Run: headless pygame with SDL's dummy video driver; simulated clock (each Clock.tick advances the game by its frame time, no real sleeping); random seed 0; keys injected as events and as key.get_pressed() state; mouse plan: one left click at the window centre at the start of phase 2, then a move to the lower-right quarter at the start of phase 3.
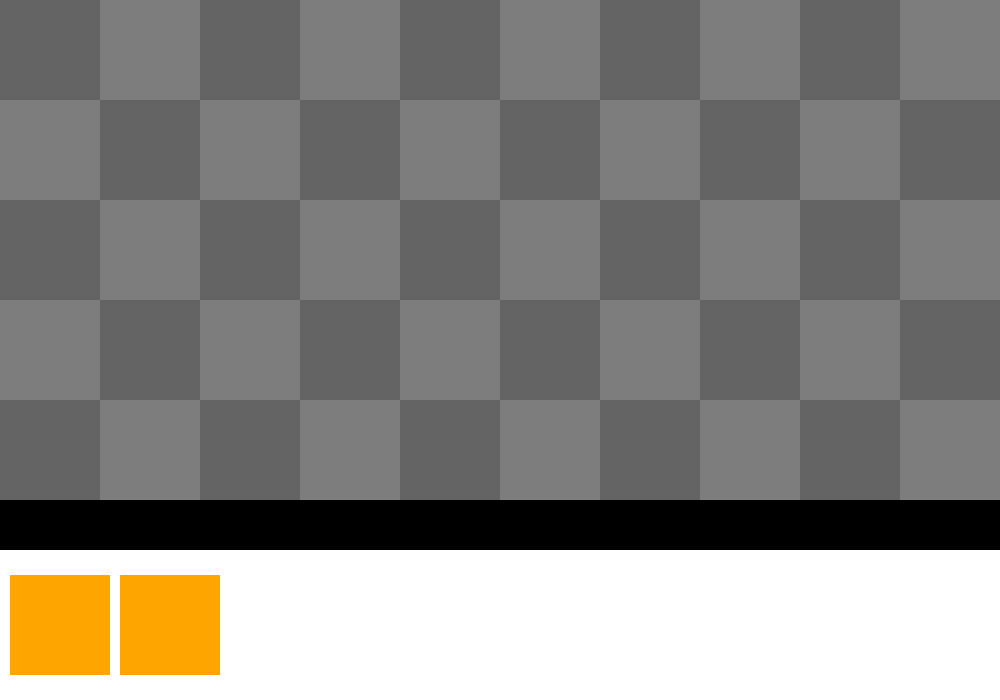
Frame 1 of 4 · flips 1–60 · no input
Frame 2 of 4 · flips 61–180 · clicked the window centre · tapped SPACE, RETURN · held RIGHT (→), D · screen unchanged from frame 1, image omitted
Frame 3 of 4 · flips 181–300 · moved the mouse to the lower-right quarter · held DOWN (↓), S · screen unchanged from frame 2, image omitted
Frame 4 of 4 · flips 301–420 · held LEFT (←), A, UP (↑), W · screen unchanged from frame 3, image omitted

The pygame program that drew these frames:

import pygame, random

pygame.init()

WIDTH, HEIGHT = 1000, 700
size = (WIDTH, HEIGHT)
screen = pygame.display.set_mode(size)
pygame.display.set_caption("Soil Saga")

clock = pygame.time.Clock()

carryOn = True

# Colors
COLOR1 = (125, 125, 125)
COLOR2 = (100, 100, 100)
ORANGE = (255, 165, 0)
ORANGE2 = (240, 165, 0)
WHITE = (255, 255, 255)
BLUE = (0, 0, 255)

currentCard = 0


class Tiles:
    def __init__(self, tileWidth, tileHeight, rows, columns):
        self.tileWidth = tileWidth
        self.tileHeight = tileHeight
        self.rows = rows
        self.columns = columns
        self.tileArr = []

    def createTiles(self):
        color = 0
        for i in range(self.rows):
            if i % 2 == 0:
                color = COLOR1
            else:
                color = COLOR2

            for j in range(self.columns):
                if color == COLOR1:
                    color = COLOR2
                else:
                    color = COLOR1

                self.tileArr.append([i, j, True, color])  # y, x, canPlant, color

    def draw(self):
        for tile in self.tileArr:
            pygame.draw.rect(
                screen,
                tile[3],
                [
                    self.tileWidth * tile[1],
                    self.tileHeight * tile[0],
                    self.tileWidth,
                    self.tileHeight,
                ],
            )

tiles = Tiles(100, 100, 5, 10)
tiles.createTiles()


class Plant:
    def __init__(self):
        pass

    def place(self, tile):
        

        tile[2] = False

    def draw(self, x, y, width, height):
        pygame.draw.rect(screen, ORANGE, [tile[0] * 50 + 25, tile[1] * 50 + 25, 25, 25])


class Card:
    def __init__(self, order, cost, canPick, plantName):
        self.width = 100
        self.height = 100
        self.order = order
        self.cost = cost
        self.canPick = canPick
        self.posx = self.width * self.order + 10
        self.posy = HEIGHT - self.height - 25
        self.picked = False
        self.plantName = plantName

    def place(self, tile):
        print(self.plantName)

    def draw(self):
        color = ORANGE

        if (
            pygame.mouse.get_pos()[0] >= self.posx
            and pygame.mouse.get_pos()[0] <= self.posx + self.width
            and pygame.mouse.get_pos()[1] >= self.posy
            and pygame.mouse.get_pos()[1] <= self.posy + self.height
        ):
            color = BLUE

        pygame.draw.rect(screen, color, [self.posx, self.posy, self.width, self.height])


class CardBar:
    def __init__(self, width, height):
        self.width = width
        self.height = height

    def draw(self):
        pygame.draw.rect(
            screen, WHITE, [0, HEIGHT - self.height, self.width, self.height]
        )




cardBar = CardBar(WIDTH, 150)

cornCard = Card(0, 100, True, "corn")
susCard = Card(1.1, 200, True, "sus")

cards = [cornCard, susCard]

while carryOn:
    # get check
    for event in pygame.event.get():
        if event.type == pygame.QUIT:
            carryOn = False

        if event.type == pygame.MOUSEBUTTONDOWN:
            # check if clicking a card
            for card in cards:
                if (
                    pygame.mouse.get_pos()[0] >= card.posx
                    and pygame.mouse.get_pos()[0] <= card.posx + card.width
                    and pygame.mouse.get_pos()[1] >= card.posy
                    and pygame.mouse.get_pos()[1] <= card.posy + card.height
                    and card.canPick
                ):
                    currentCard = card
                    card.picked = True

        if event.type == pygame.MOUSEBUTTONUP:
            # put the selected card back
            if currentCard:
                currentCard.picked = False
                currentCard.posx = currentCard.width * currentCard.order + 10
                currentCard.posy = HEIGHT - currentCard.height - 25

                # if hovering over a vacant tile place the plant
                for tile in tiles.tileArr:
                    if (
                        pygame.mouse.get_pos()[0] >= tiles.tileWidth * tile[1]
                        and pygame.mouse.get_pos()[0] <= tiles.tileWidth * tile[1] + tiles.tileWidth
                        and pygame.mouse.get_pos()[1] >= tiles.tileWidth * tile[0]
                        and pygame.mouse.get_pos()[1] <= tiles.tileWidth * tile[0] + tiles.tileHeight
                        and tile[2]
                    ):
                        currentCard.place(tile)

                currentCard = 0

    # update positions
    if currentCard:
        if currentCard.picked:
            currentCard.posx = pygame.mouse.get_pos()[0] - 0.5 * currentCard.width
            currentCard.posy = pygame.mouse.get_pos()[1] - 0.5 * currentCard.height

    # clear screen
    pygame.draw.rect(screen, (0, 0, 0), [0, 0, WIDTH, HEIGHT])

    # draw stuff
    tiles.draw()
    cardBar.draw()

    for card in cards:
        card.draw()

    # update screen
    pygame.display.flip()
    clock.tick(60)


pygame.quit()
